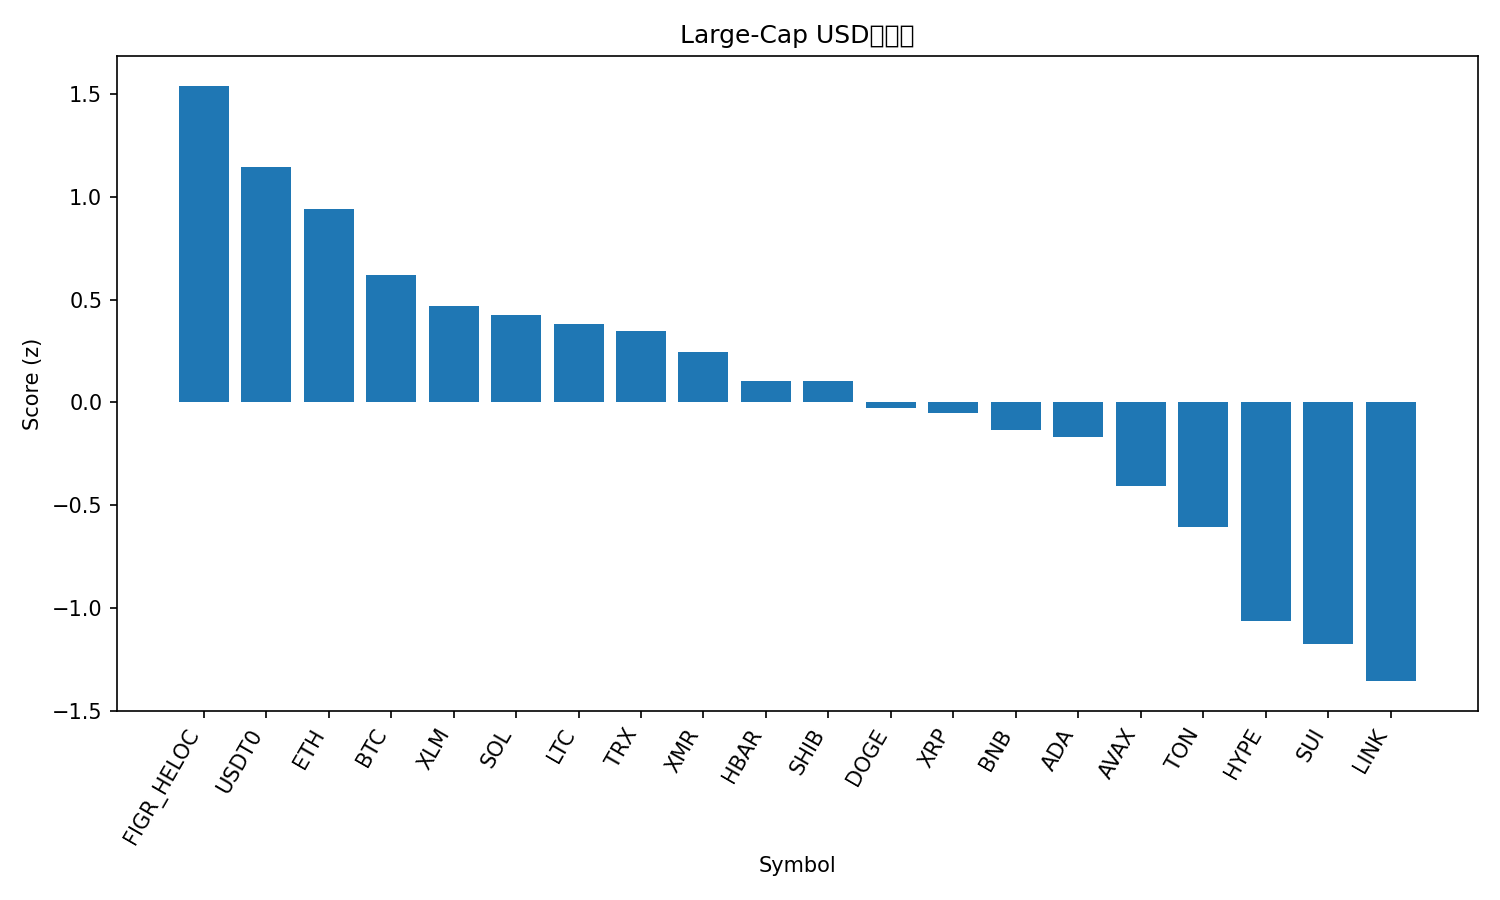

Source data for this figure (header and first rows):
rank, name, symbol, price, pct_1h, pct_24h, pct_7d, pct_1h_vs_btc, pct_24h_vs_btc, pct_7d_vs_btc, market_cap_rank, market_cap, volume_usd, score
1, Figure Heloc, FIGR_HELOC, 1.043, 0.04166, 2.262, 1.276, 0.1109, 4.419, 11.28, 13, 13646069210, 124756186, 1.54
2, USDT0, USDT0, 1, -0.01663, -0.04696, -0.0378, 0.05265, 2.11, 9.97, 28, 7733188348, 715946141, 1.144
3, Ethereum, ETH, 3810, 0.3989, -3.283, -7.271, 0.4682, -1.125, 2.736, 2, 459307897110, 55716268301, 0.9381
4, Bitcoin, BTC, 106475, -0.06929, -2.157, -10.01, 0.0, 0.0, 0.0, 1, 2122893766522, 102637891383, 0.6187
5, Stellar, XLM, 0.307, 0.2476, -3.727, -16.59, 0.3169, -1.569, -6.58, 19, 9810000376, 376881161, 0.4674
6, Solana, SOL, 183.5, 0.07409, -3.637, -13.18, 0.1434, -1.48, -3.17, 6, 99997567013, 11373977854, 0.4225
7, Litecoin, LTC, 90.1, 0.2503, -2.235, -28.43, 0.3196, -0.07792, -18.42, 30, 6881508855, 1134656361, 0.38
8, TRON, TRX, 0.309, -0.2096, -3.513, -6.316, -0.1403, -1.355, 3.691, 9, 29235753605, 1209763813, 0.3487
9, Monero, XMR, 288, 0.6885, -8.901, -12.84, 0.7578, -6.743, -2.83, 36, 5310759284, 197547730, 0.2463
10, Hedera, HBAR, 0.1615, 0.6633, -8.145, -21.8, 0.7326, -5.988, -11.79, 31, 6833572300, 417084730, 0.1053
11, Shiba Inu, SHIB, 9.72e-06, 0.006663, -4.92, -16.13, 0.07595, -2.763, -6.12, 33, 5721115291, 289520329, 0.1046
12, Dogecoin, DOGE, 0.1844, -0.06584, -4.238, -22.83, 0.003443, -2.081, -12.82, 10, 27901181649, 3660600905, -0.02904
13, XRP, XRP, 2.29, -0.3783, -3.628, -16.25, -0.309, -1.471, -6.246, 5, 137052477254, 8196340887, -0.05403
14, BNB, BNB, 1073, -0.1005, -6.701, -12.42, -0.0312, -4.544, -2.408, 4, 149356079031, 5806578059, -0.1338
15, Cardano, ADA, 0.6239, -0.1853, -4.955, -20.29, -0.116, -2.797, -10.28, 11, 22806708694, 2015380580, -0.1702
16, Avalanche, AVAX, 19.94, -0.09451, -6.22, -26.21, -0.02522, -4.063, -16.2, 26, 8493687787, 1000322973, -0.4094
17, Toncoin, TON, 2.12, -0.6711, -4.728, -21.75, -0.6018, -2.571, -11.74, 35, 5337420131, 238164985, -0.6051
18, Hyperliquid, HYPE, 34.97, -0.8385, -7.715, -17.94, -0.7692, -5.558, -7.933, 20, 9447446567, 833530878, -1.063
19, Sui, SUI, 2.41, -0.5794, -8.511, -27.41, -0.5101, -6.354, -17.4, 23, 8700077370, 2179941045, -1.176
20, Chainlink, LINK, 16.42, -0.9842, -8.055, -22.78, -0.9149, -5.898, -12.77, 17, 11443360509, 1376644167, -1.356
21, Bitcoin Cash, BCH, 464.1, -0.8769, -9.493, -19.64, -0.8076, -7.336, -9.634, 21, 9251680243, 522840828, -1.38
